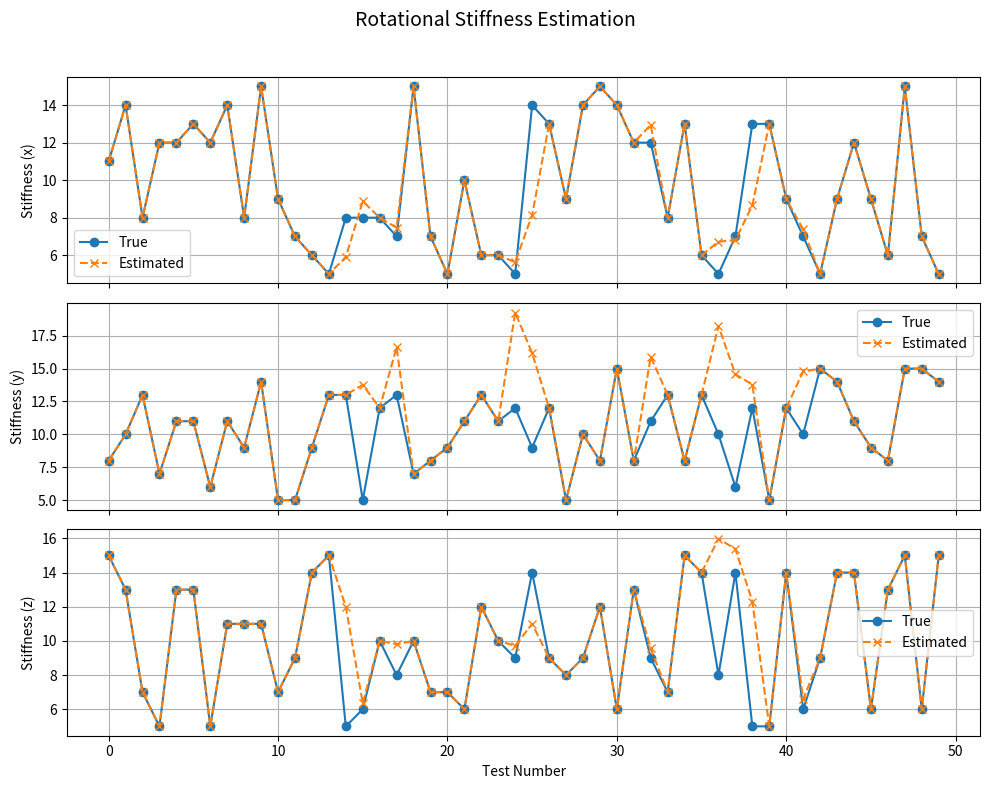
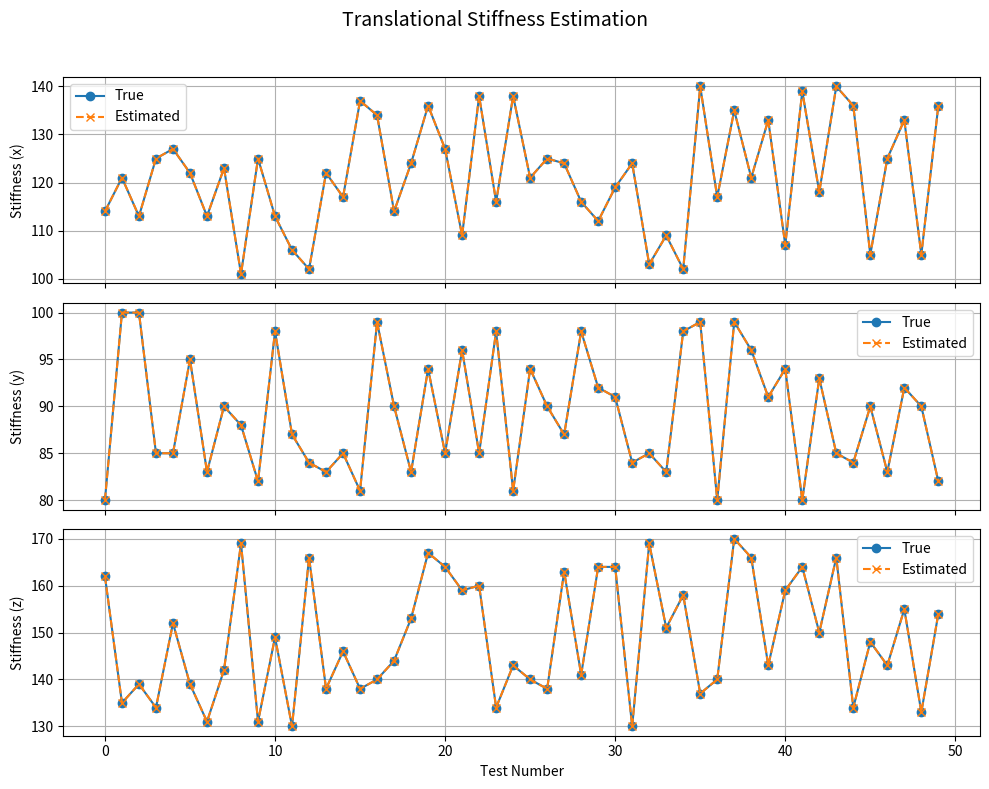

The matplotlib source for these figures, in order:
import numpy as np
from scipy.optimize import least_squares
import matplotlib.pyplot as plt

np.random.seed(42)  # for reproducibility - remove this later

#compute alpha
def compute_alpha(Lambda, k, damping_factor=0.7):
    k = np.maximum(k, 1e-3)
    eigvals, U = np.linalg.eigh(Lambda)
    sqrt_Lambda = U @ np.diag(np.sqrt(eigvals)) @ U.T
    sqrt_k = np.diag(np.sqrt(k))
    D = np.eye(3) * damping_factor
    b_t = sqrt_Lambda @ D @ sqrt_k + sqrt_k @ D @ sqrt_Lambda
    return (2 * np.trace(b_t)) / np.sum(k)

# estimation function
def estimate_stiffness(mode, data, prev_k=None):
    if mode == 'rotation':
        m_ext, u0, theta, omega, Lambda = data

        def residual(k_r):
            alpha_r = compute_alpha(Lambda, k_r)
            m_est = np.diag(k_r) @ (u0 * theta) - alpha_r * (np.diag(k_r) @ omega)
            return m_ext - m_est

        k_r0_default = np.array([10.0, 10.0, 10.0])
        k_r0_adaptive = np.maximum(np.abs(m_ext) / max(np.linalg.norm(u0 * theta), 1e-3), 5)
        k_r0 = 0.5 * k_r0_default + 0.5 * k_r0_adaptive

        result = least_squares(residual, k_r0, bounds=(1e-6, np.inf), method='trf', ftol=1e-6, xtol=1e-6)
        k_r_est = result.x

        # Outlier handling
        if prev_k is not None:
            if np.any(k_r_est < 1) or np.any(k_r_est > 50):
                print("Warning: Outlier detected – reverting to previous value.")
                k_r_est = prev_k
            elif np.any(np.abs(k_r_est - prev_k) > 10):
                print("Warning: Sudden jump – applying smoothing.")
                k_r_est = 0.7 * prev_k + 0.3 * k_r_est

        return k_r_est

    elif mode == 'translation':
        f_ext, delta_p, dot_p, Lambda = data

        def residual(k_t):
            alpha_t = compute_alpha(Lambda, k_t)
            f_est = np.diag(k_t) @ (delta_p - alpha_t * dot_p)
            return f_ext - f_est

        k_t0 = np.array([100.0, 90.0, 150.0])
        result = least_squares(residual, k_t0, bounds=(1e-6, np.inf), method='trf', ftol=1e-6, xtol=1e-6)
        return result.x

# plotting
def plot_stiffness(true_vals, est_vals, title):
    axes = ['x', 'y', 'z']
    fig, axs = plt.subplots(3, 1, figsize=(10, 8), sharex=True)
    for idx in range(3):
        axs[idx].plot(true_vals[:, idx], label='True', marker='o')
        axs[idx].plot(est_vals[:, idx], label='Estimated', marker='x', linestyle='--')
        axs[idx].set_ylabel(f'Stiffness ({axes[idx]})')
        axs[idx].legend()
        axs[idx].grid(True)
    axs[-1].set_xlabel('Test Number')
    fig.suptitle(title, fontsize=14)
    plt.tight_layout(rect=[0, 0, 1, 0.96])
    plt.show()

#Rotation test
def run_rotation_tests(num_tests=50):
    prev_k_r = np.array([10.0, 10.0, 10.0])
    true_stiff = np.zeros((num_tests, 3))
    est_stiff = np.zeros((num_tests, 3))
    errors = np.zeros((num_tests, 3))

    for i in range(num_tests):
        k_r_true = np.random.randint(5, 16, 3)
        Lambda_r = np.diag(np.random.randint(20, 101, 3))
        omega = 0.01 + 0.02 * np.random.rand(3)
        u0 = np.random.randn(3)
        u0 /= np.linalg.norm(u0)
        theta = max(0.05, 0.05 + 0.2 * np.random.rand())
        alpha_r = compute_alpha(Lambda_r, k_r_true)
        B_r = alpha_r * np.diag(k_r_true)
        m_ext = np.diag(k_r_true) @ (u0 * theta) - B_r @ omega

        k_r_est = estimate_stiffness('rotation', (m_ext, u0, theta, omega, Lambda_r), prev_k_r)

        true_stiff[i] = k_r_true
        est_stiff[i] = k_r_est
        errors[i] = np.abs(k_r_est - k_r_true)
        prev_k_r = k_r_est

    print("\n=== Rotation Stiffness Estimation ===")
    print("Mean Error:", np.mean(errors, axis=0))
    print("Estimated Avg:", np.mean(est_stiff, axis=0))
    print("True Avg:", np.mean(true_stiff, axis=0))
    plot_stiffness(true_stiff, est_stiff, "Rotational Stiffness Estimation")
    
#Translation test
def run_translation_tests(num_tests=50):
    k_t_true_samples = np.column_stack([
        np.random.randint(100, 141, num_tests),
        np.random.randint(80, 101, num_tests),
        np.random.randint(130, 171, num_tests)
    ])
    Lambda_t = np.diag([200, 150, 100])  # Load lambda values form script here
    delta_p = np.array([0.01, 0.02, 0.015]) # calc x-x0, y-y0, z-z0 here
    dot_p = np.array([0.05, 0.04, 0.03]) # use dx, dy, dz here

    est_stiff = np.zeros((num_tests, 3))
    errors = np.zeros((num_tests, 3))

    for i in range(num_tests):
        k_t_true = k_t_true_samples[i]
        alpha_t = compute_alpha(Lambda_t, k_t_true)
        f_ext = np.diag(k_t_true) @ (delta_p - alpha_t * dot_p) #load f_x, f_y, f_z here

        k_t_est = estimate_stiffness('translation', (f_ext, delta_p, dot_p, Lambda_t))
        est_stiff[i] = k_t_est
        errors[i] = np.abs(k_t_est - k_t_true)

    print("\n=== Translation Stiffness Estimation ===")
    print("Mean Error:", np.mean(errors, axis=0))
    print("Estimated Avg:", np.mean(est_stiff, axis=0))
    print("True Avg:", np.mean(k_t_true_samples, axis=0))
    plot_stiffness(k_t_true_samples, est_stiff, "Translational Stiffness Estimation")

#Main script
if __name__ == "__main__":
    run_rotation_tests()
    run_translation_tests()
